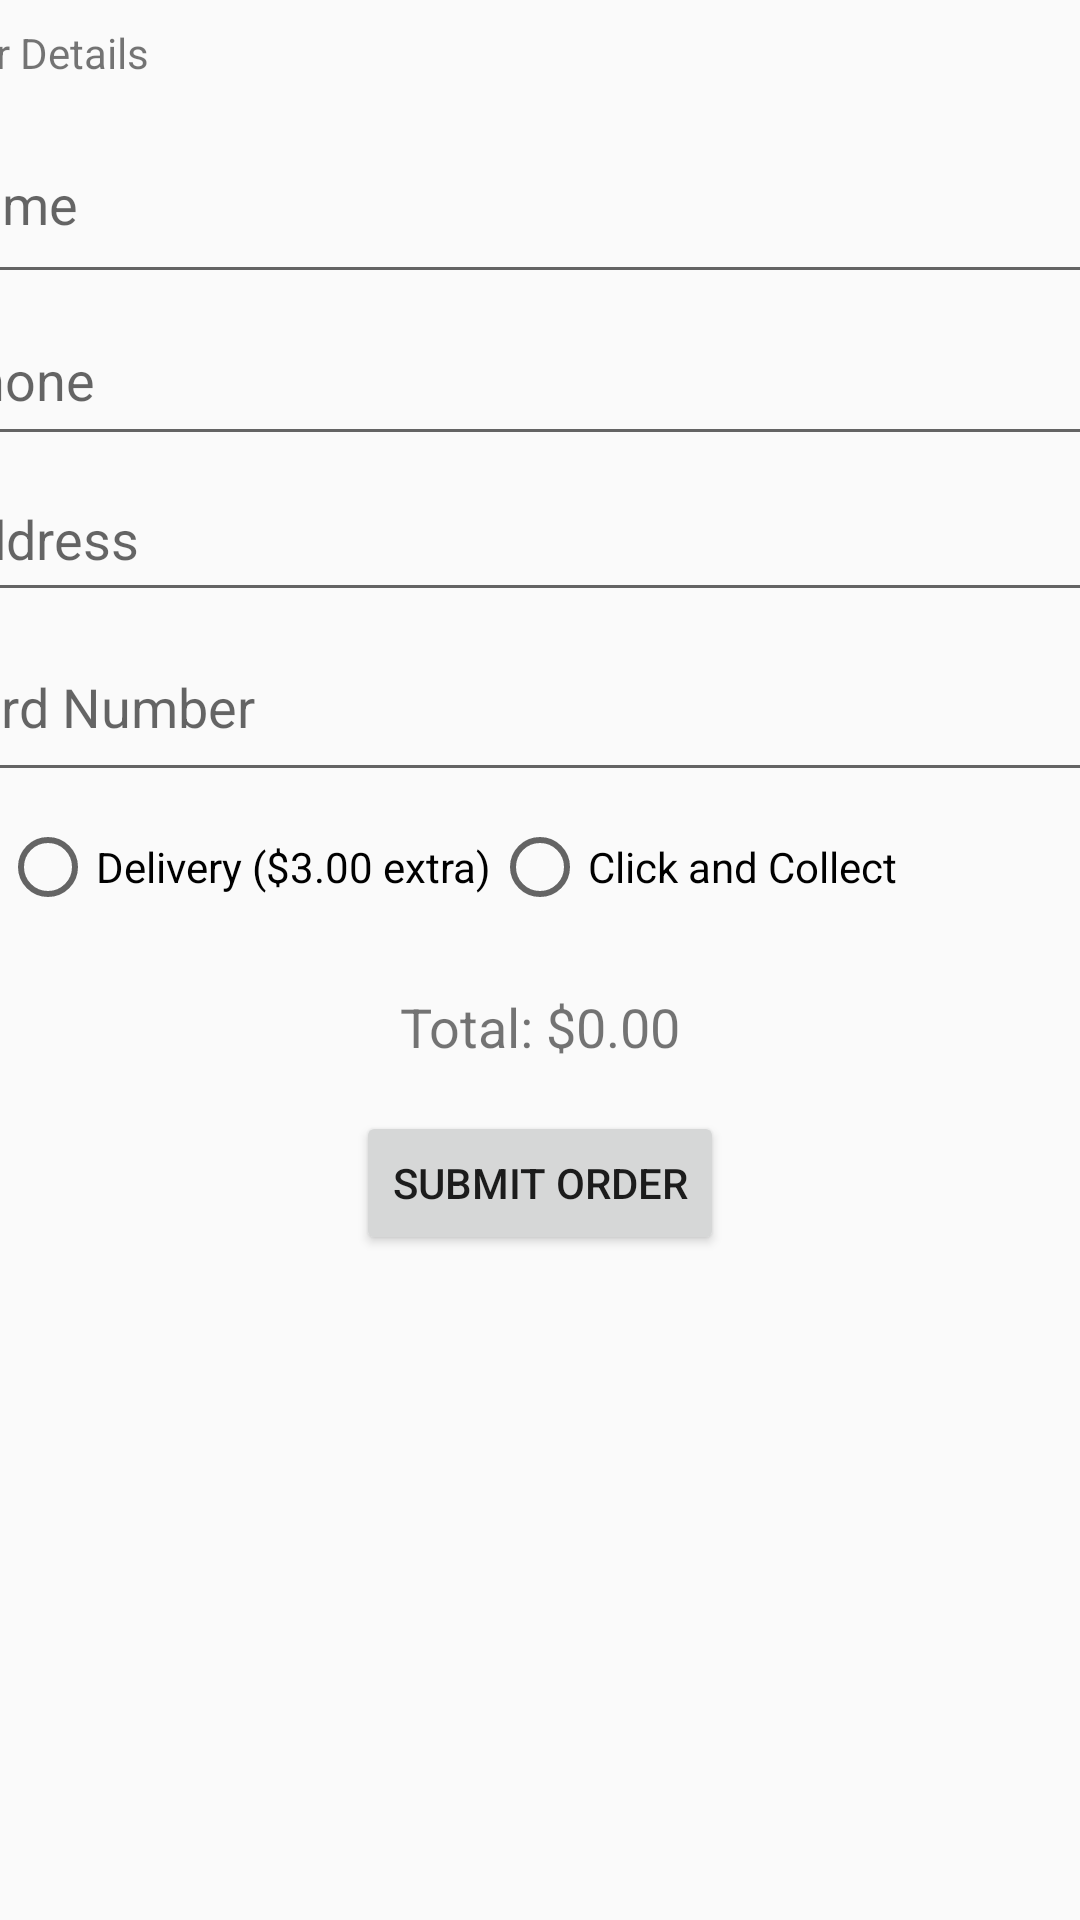

The Android layout XML behind this screen, and the referenced resources:
<!-- AndroidManifest.xml: application theme Theme.AppCompat.Light.DarkActionBar -->
<!-- res/layout/activity_checkout.xml -->
<?xml version="1.0" encoding="utf-8"?>
<androidx.constraintlayout.widget.ConstraintLayout xmlns:android="http://schemas.android.com/apk/res/android"
    xmlns:app="http://schemas.android.com/apk/res-auto"
    xmlns:tools="http://schemas.android.com/tools"
    android:layout_width="match_parent"
    android:layout_height="match_parent"
    tools:context=".Checkout">

    
    <androidx.recyclerview.widget.RecyclerView
        android:id="@+id/checkoutRecyclerView"
        android:layout_width="0dp"
        android:layout_height="0dp"
        app:layout_constraintTop_toTopOf="parent"
        app:layout_constraintBottom_toTopOf="@id/userDetails"
        app:layout_constraintStart_toStartOf="parent"
        app:layout_constraintEnd_toEndOf="parent"/>

    
    <TextView
        android:id="@+id/userDetails"
        android:layout_width="411dp"
        android:layout_height="27dp"
        android:layout_marginTop="8dp"
        android:text="User Details"
        app:layout_constraintEnd_toEndOf="parent"
        app:layout_constraintStart_toStartOf="parent"
        app:layout_constraintTop_toBottomOf="@id/checkoutRecyclerView" />

    <EditText
        android:id="@+id/nameField"
        android:layout_width="413dp"
        android:layout_height="63dp"
        android:hint="Name"
        app:layout_constraintEnd_toEndOf="parent"
        app:layout_constraintStart_toStartOf="parent"
        app:layout_constraintTop_toBottomOf="@id/userDetails" />

    <EditText
        android:id="@+id/phoneField"
        android:layout_width="408dp"
        android:layout_height="54dp"
        android:hint="Phone"
        app:layout_constraintEnd_toEndOf="parent"
        app:layout_constraintStart_toStartOf="parent"
        app:layout_constraintTop_toBottomOf="@id/nameField" />

    <EditText
        android:id="@+id/addressField"
        android:layout_width="408dp"
        android:layout_height="52dp"
        android:hint="Address"
        app:layout_constraintEnd_toEndOf="parent"
        app:layout_constraintStart_toStartOf="parent"
        app:layout_constraintTop_toBottomOf="@id/phoneField" />

    <EditText
        android:id="@+id/cardField"
        android:layout_width="411dp"
        android:layout_height="60dp"
        android:hint="Card Number"
        app:layout_constraintEnd_toEndOf="parent"
        app:layout_constraintStart_toStartOf="parent"
        app:layout_constraintTop_toBottomOf="@id/addressField" />

    
    <RadioGroup
        android:id="@+id/radioGroupDeliveryOptions"
        android:layout_width="match_parent"
        android:layout_height="wrap_content"
        android:orientation="horizontal"
        app:layout_constraintTop_toBottomOf="@id/cardField"
        app:layout_constraintLeft_toLeftOf="parent"
        app:layout_constraintRight_toRightOf="parent">

        <RadioButton
            android:id="@+id/radioButtonDelivery"
            android:layout_width="wrap_content"
            android:layout_height="50dp"
            android:text="Delivery ($3.00 extra)" />

        <RadioButton
            android:id="@+id/radioButtonCollect"
            android:layout_width="161dp"
            android:layout_height="match_parent"
            android:text="Click and Collect" />
    </RadioGroup>

    
    <TextView
        android:id="@+id/totalAmount"
        android:layout_width="wrap_content"
        android:layout_height="wrap_content"
        android:text="Total: $0.00"
        android:textSize="18sp"
        android:layout_marginTop="16dp"
        app:layout_constraintTop_toBottomOf="@id/radioGroupDeliveryOptions"
        app:layout_constraintLeft_toLeftOf="parent"
        app:layout_constraintRight_toRightOf="parent"/>

    
    <Button
        android:id="@+id/submitOrderButton"
        android:layout_width="wrap_content"
        android:layout_height="wrap_content"
        android:text="Submit Order"
        android:layout_marginTop="16dp"
        app:layout_constraintTop_toBottomOf="@id/totalAmount"
        app:layout_constraintLeft_toLeftOf="parent"
        app:layout_constraintRight_toRightOf="parent"/>

</androidx.constraintlayout.widget.ConstraintLayout>
<!-- resources referenced by this layout -->
<resources>

</resources>
